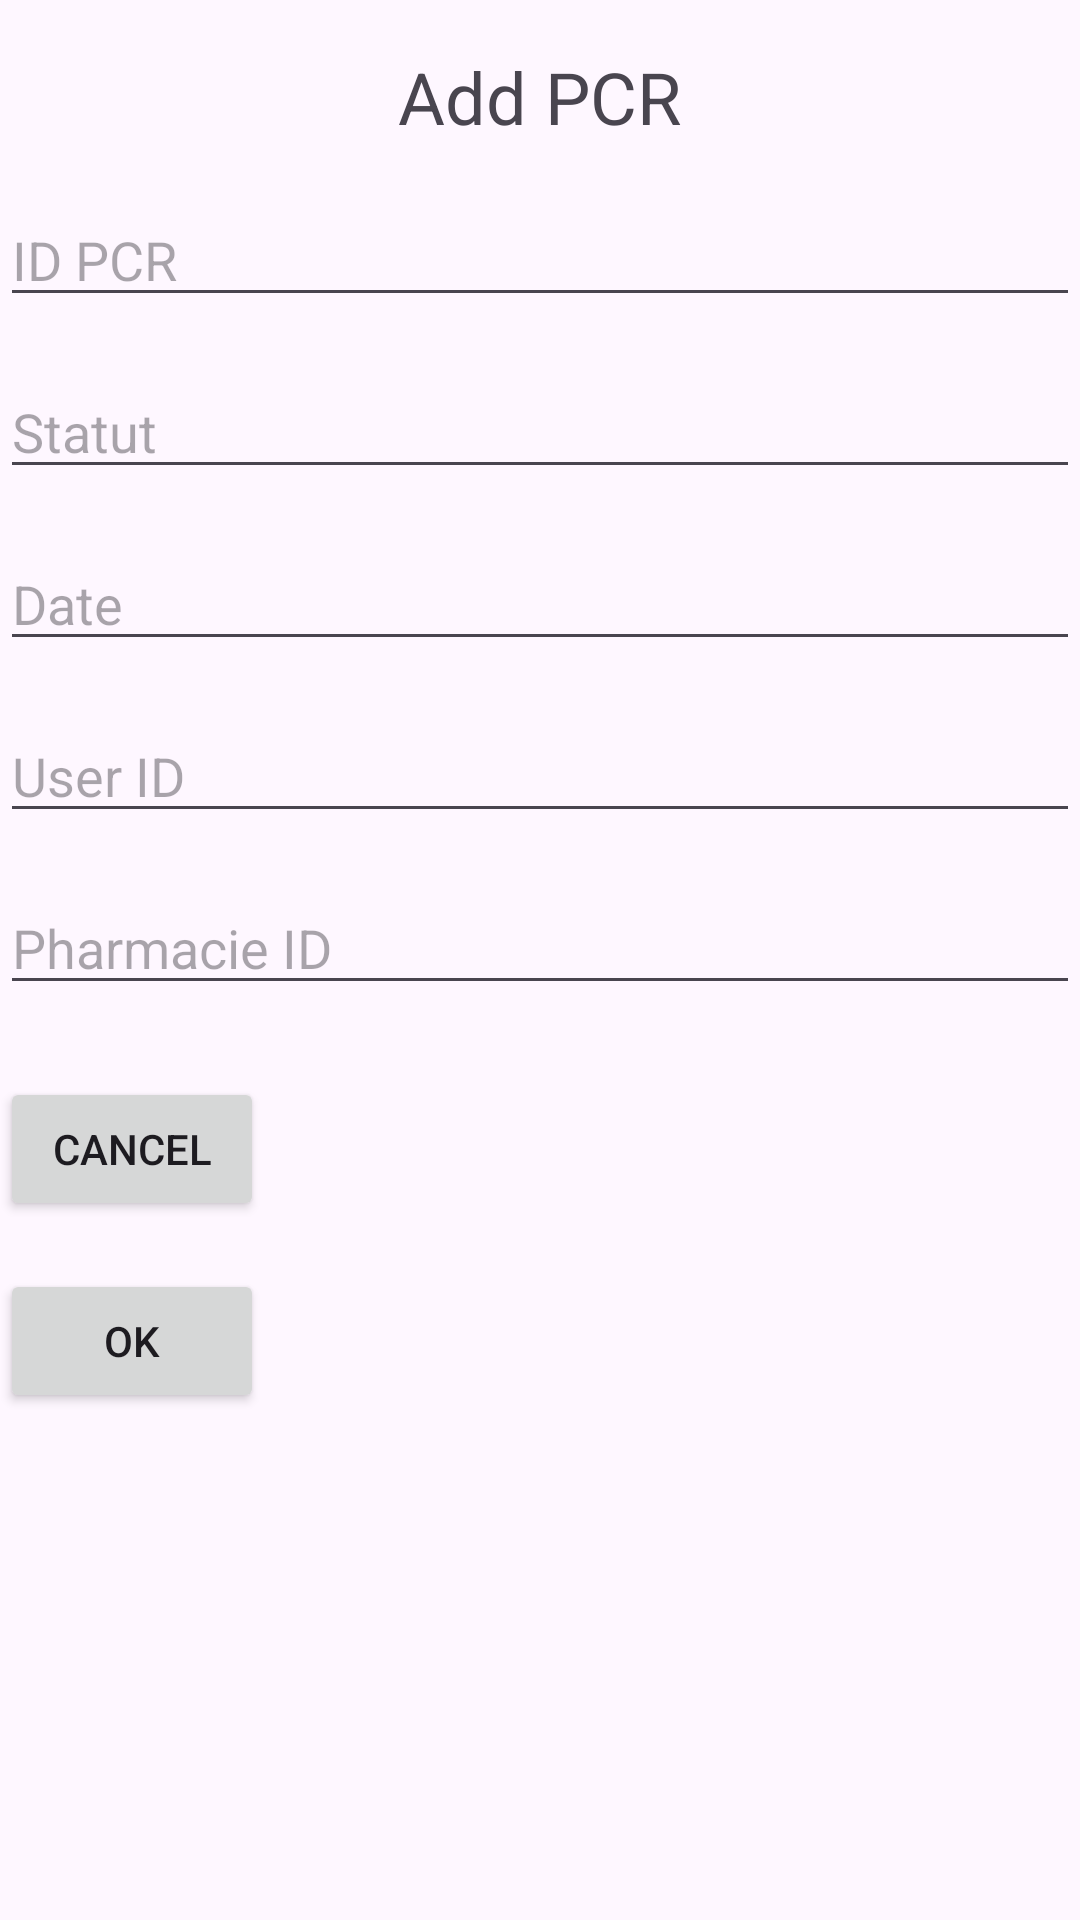

Produce the Android XML layout that renders to this screen, including the resource entries it uses.
<!-- AndroidManifest.xml: application theme Theme.APiRest -->
<!-- res/layout/activity_add.xml -->
<RelativeLayout xmlns:android="http://schemas.android.com/apk/res/android"
    android:layout_width="match_parent"
    android:layout_height="match_parent">

    <TextView
        android:id="@+id/title_add_pcr"
        android:layout_width="wrap_content"
        android:layout_height="wrap_content"
        android:layout_centerHorizontal="true"
        android:layout_marginTop="16dp"
        android:text="Add PCR"
        android:textSize="24sp" />

    <EditText
        android:id="@+id/id_pcr_add"
        android:layout_width="match_parent"
        android:layout_height="wrap_content"
        android:layout_below="@id/title_add_pcr"
        android:layout_marginTop="16dp"
        android:hint="ID PCR" />

    <EditText
        android:id="@+id/statut_pcr_add"
        android:layout_width="match_parent"
        android:layout_height="wrap_content"
        android:layout_below="@id/id_pcr_add"
        android:layout_marginTop="16dp"
        android:hint="Statut" />

    <EditText
        android:id="@+id/date_pcr_add"
        android:layout_width="match_parent"
        android:layout_height="wrap_content"
        android:layout_below="@id/statut_pcr_add"
        android:layout_marginTop="16dp"
        android:hint="Date" />

    <EditText
        android:id="@+id/user_id_pcr_add"
        android:layout_width="match_parent"
        android:layout_height="wrap_content"
        android:layout_below="@id/date_pcr_add"
        android:layout_marginTop="16dp"
        android:hint="User ID" />

    <EditText
        android:id="@+id/pharmacie_id_pcr_add"
        android:layout_width="match_parent"
        android:layout_height="wrap_content"
        android:layout_below="@id/user_id_pcr_add"
        android:layout_marginTop="16dp"
        android:hint="Pharmacie ID" />

    <Button
        android:id="@+id/button_cancel_add"
        android:layout_width="wrap_content"
        android:layout_height="wrap_content"
        android:layout_below="@id/pharmacie_id_pcr_add"
        android:layout_marginTop="24dp"
        android:text="Cancel" />

    <Button
        android:id="@+id/button_ok_add"
        android:layout_width="wrap_content"
        android:layout_height="wrap_content"
        android:layout_below="@id/button_cancel_add"
        android:layout_marginTop="16dp"
        android:text="OK" />

</RelativeLayout>
<!-- resources referenced by this layout -->
<resources>
  <style name="Theme.APiRest" parent="Base.Theme.APiRest" />
  <style name="Base.Theme.APiRest" parent="Theme.Material3.DayNight.NoActionBar">
          
          
      </style>
</resources>
